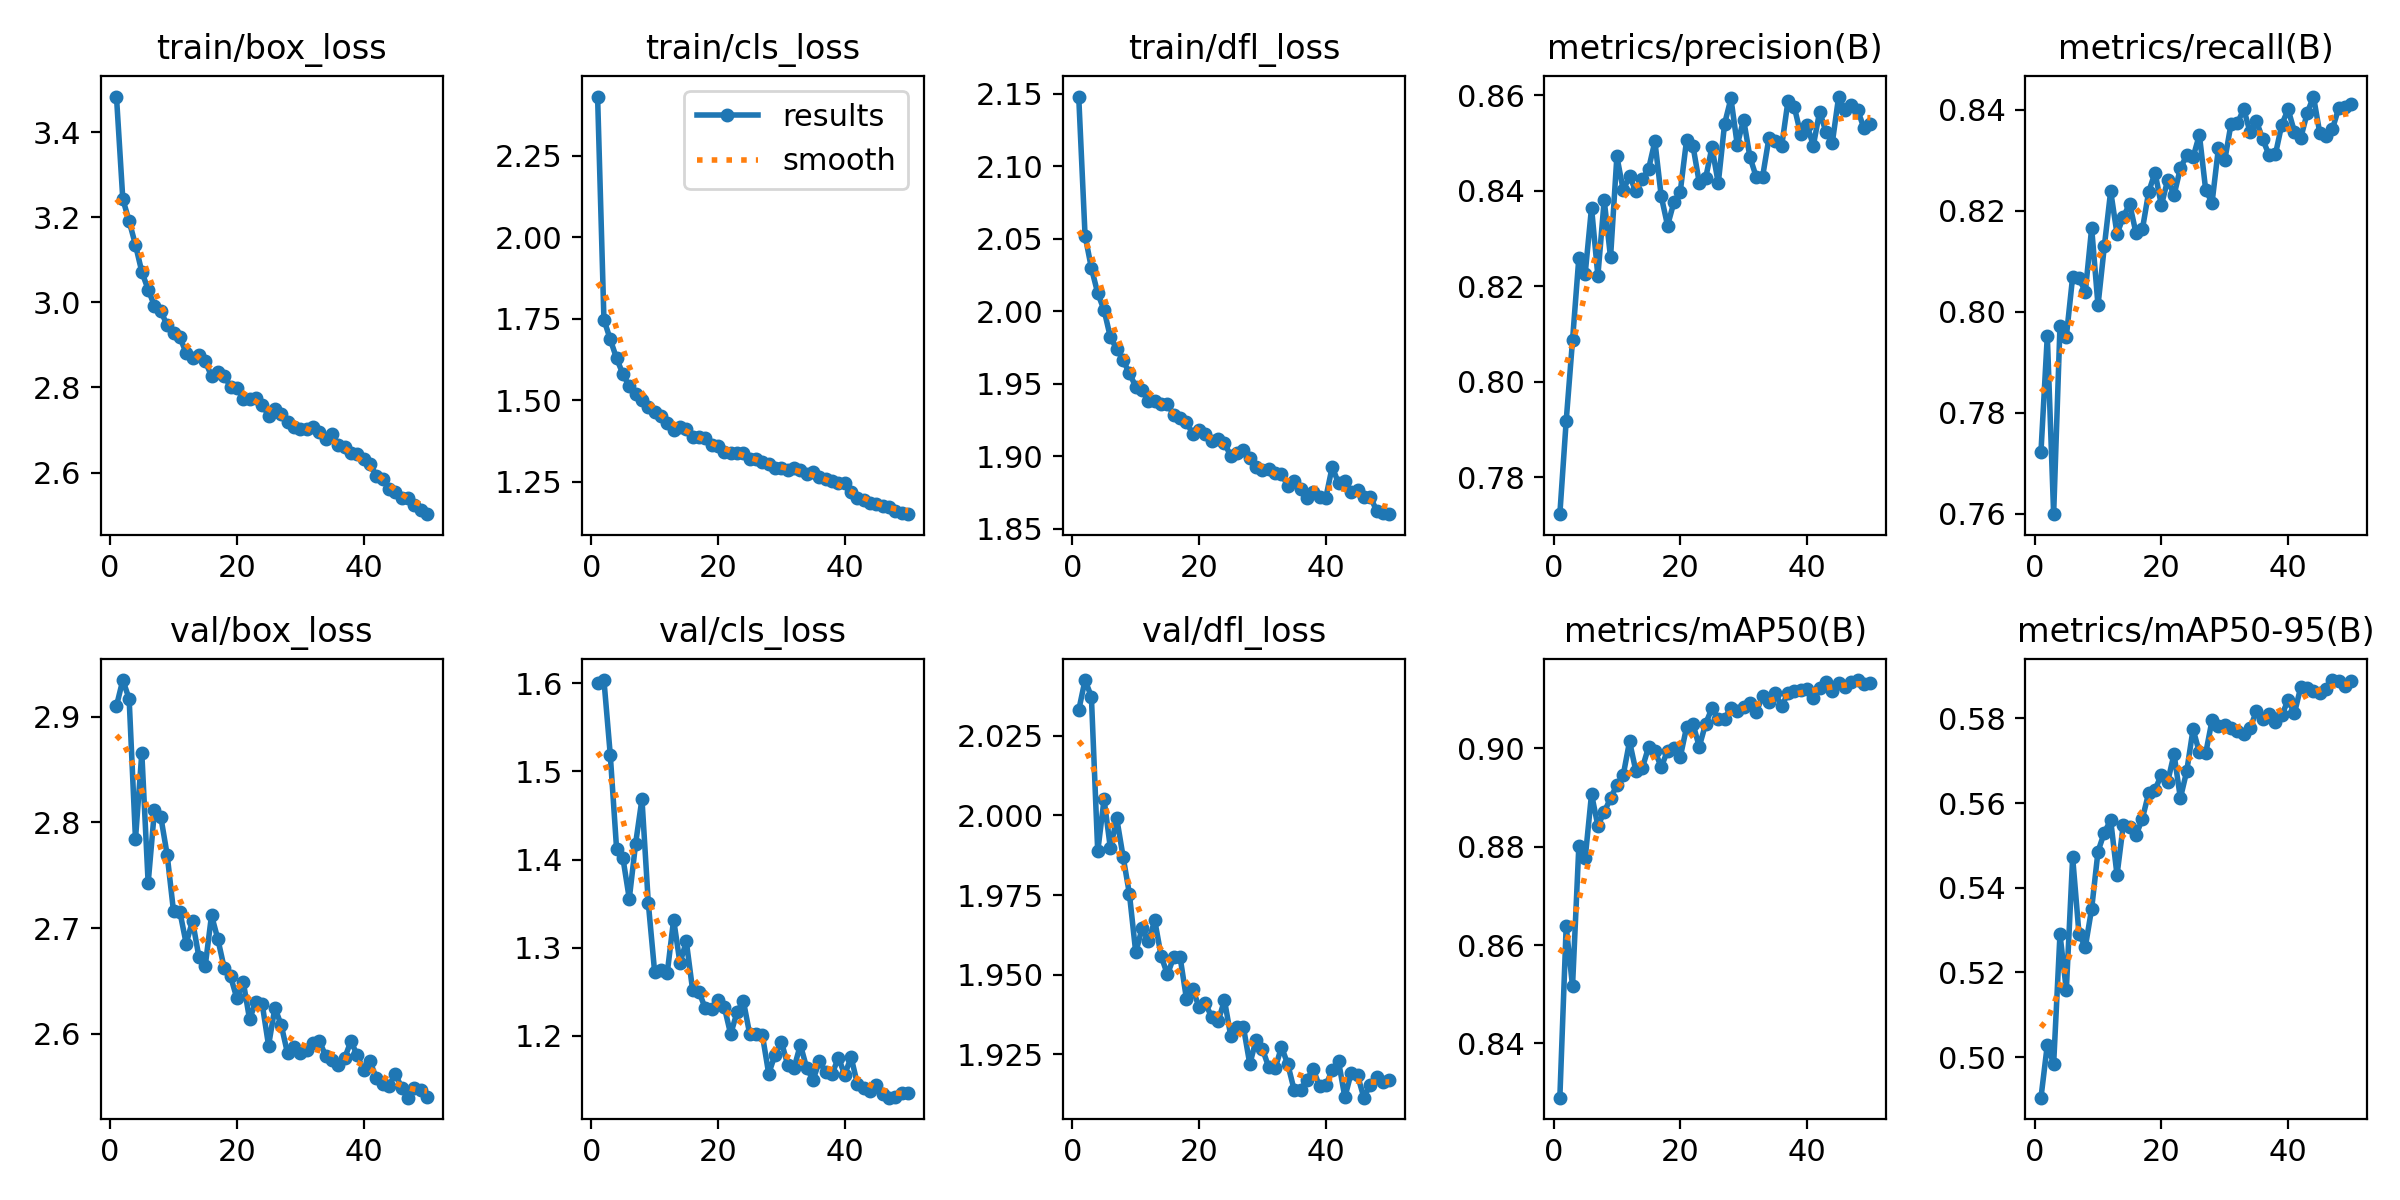

The data file committed next to this chart (first rows):
epoch, time, train/box_loss, train/cls_loss, train/dfl_loss, metrics/precision(B), metrics/recall(B), metrics/mAP50(B), metrics/mAP50-95(B), val/box_loss, val/cls_loss, val/dfl_loss, lr/pg0, lr/pg1, lr/pg2
1, 130.1, 3.484, 2.432, 2.148, 0.7722, 0.7723, 0.829, 0.4904, 2.91, 1.6, 2.033, 0.0006653, 0.0006653, 0.0006653
2, 254.3, 3.243, 1.747, 2.052, 0.7917, 0.7953, 0.8638, 0.5029, 2.935, 1.604, 2.042, 0.001306, 0.001306, 0.001306
3, 378.1, 3.191, 1.687, 2.03, 0.8086, 0.7599, 0.8516, 0.4984, 2.917, 1.519, 2.037, 0.00192, 0.00192, 0.00192
4, 500.7, 3.135, 1.628, 2.012, 0.826, 0.7972, 0.8801, 0.529, 2.784, 1.412, 1.989, 0.001881, 0.001881, 0.001881
5, 623.1, 3.072, 1.58, 2.001, 0.8226, 0.7951, 0.8776, 0.5158, 2.866, 1.402, 2.005, 0.001842, 0.001842, 0.001842
6, 747, 3.03, 1.543, 1.982, 0.8365, 0.807, 0.8907, 0.5472, 2.743, 1.356, 1.99, 0.001802, 0.001802, 0.001802
7, 870, 2.992, 1.518, 1.974, 0.8222, 0.8066, 0.8842, 0.5291, 2.812, 1.418, 1.999, 0.001762, 0.001762, 0.001762
8, 992.8, 2.98, 1.5, 1.966, 0.838, 0.804, 0.887, 0.526, 2.805, 1.469, 1.987, 0.001723, 0.001723, 0.001723
9, 1116, 2.946, 1.479, 1.957, 0.826, 0.8166, 0.8898, 0.5351, 2.769, 1.351, 1.975, 0.001683, 0.001683, 0.001683
10, 1239, 2.928, 1.463, 1.948, 0.8472, 0.8013, 0.8925, 0.5485, 2.716, 1.273, 1.957, 0.001644, 0.001644, 0.001644
11, 1363, 2.918, 1.451, 1.946, 0.8401, 0.813, 0.8945, 0.553, 2.716, 1.275, 1.965, 0.001604, 0.001604, 0.001604
12, 1486, 2.881, 1.43, 1.938, 0.843, 0.8239, 0.9014, 0.556, 2.685, 1.272, 1.96, 0.001564, 0.001564, 0.001564
13, 1609, 2.869, 1.41, 1.938, 0.8399, 0.8155, 0.8953, 0.543, 2.707, 1.332, 1.967, 0.001525, 0.001525, 0.001525
14, 1733, 2.875, 1.417, 1.936, 0.8424, 0.8188, 0.8959, 0.5549, 2.673, 1.283, 1.956, 0.001485, 0.001485, 0.001485
15, 1857, 2.862, 1.411, 1.936, 0.8445, 0.8214, 0.9002, 0.5542, 2.664, 1.307, 1.95, 0.001446, 0.001446, 0.001446
16, 1979, 2.827, 1.387, 1.928, 0.8504, 0.8156, 0.8994, 0.5524, 2.712, 1.252, 1.956, 0.001406, 0.001406, 0.001406
17, 2102, 2.837, 1.389, 1.927, 0.8388, 0.8163, 0.8962, 0.5563, 2.69, 1.25, 1.956, 0.001366, 0.001366, 0.001366
18, 2225, 2.828, 1.383, 1.924, 0.8327, 0.8238, 0.8995, 0.5624, 2.662, 1.231, 1.942, 0.001327, 0.001327, 0.001327
19, 2348, 2.801, 1.362, 1.915, 0.8376, 0.8276, 0.9, 0.5631, 2.654, 1.23, 1.945, 0.001287, 0.001287, 0.001287
20, 2471, 2.8, 1.359, 1.918, 0.8398, 0.8211, 0.8982, 0.5667, 2.634, 1.241, 1.94, 0.001248, 0.001248, 0.001248
21, 2594, 2.774, 1.342, 1.915, 0.8507, 0.8262, 0.9043, 0.5651, 2.649, 1.233, 1.941, 0.001208, 0.001208, 0.001208
22, 2717, 2.774, 1.339, 1.911, 0.8495, 0.8231, 0.905, 0.5716, 2.614, 1.202, 1.937, 0.001168, 0.001168, 0.001168
23, 2841, 2.775, 1.34, 1.912, 0.8417, 0.8285, 0.9003, 0.5612, 2.63, 1.227, 1.935, 0.001129, 0.001129, 0.001129
24, 2964, 2.759, 1.338, 1.909, 0.8426, 0.831, 0.9049, 0.5675, 2.628, 1.24, 1.942, 0.001089, 0.001089, 0.001089
25, 3087, 2.734, 1.319, 1.9, 0.8491, 0.8306, 0.9081, 0.5774, 2.589, 1.202, 1.931, 0.00105, 0.00105, 0.00105
26, 3210, 2.748, 1.321, 1.902, 0.8416, 0.8351, 0.9059, 0.5719, 2.625, 1.203, 1.934, 0.00101, 0.00101, 0.00101
27, 3332, 2.737, 1.31, 1.904, 0.854, 0.8241, 0.906, 0.5718, 2.608, 1.201, 1.933, 0.0009704, 0.0009704, 0.0009704
28, 3456, 2.719, 1.306, 1.899, 0.8593, 0.8216, 0.9082, 0.5796, 2.581, 1.157, 1.922, 0.0009308, 0.0009308, 0.0009308
29, 3578, 2.707, 1.293, 1.893, 0.8496, 0.8324, 0.9075, 0.5782, 2.587, 1.179, 1.93, 0.0008912, 0.0008912, 0.0008912
30, 3701, 2.703, 1.292, 1.89, 0.8549, 0.83, 0.9083, 0.5785, 2.582, 1.193, 1.927, 0.0008516, 0.0008516, 0.0008516
31, 3824, 2.701, 1.286, 1.891, 0.847, 0.8373, 0.9091, 0.5777, 2.585, 1.167, 1.921, 0.000812, 0.000812, 0.000812
32, 3946, 2.707, 1.293, 1.888, 0.8429, 0.8374, 0.9074, 0.5771, 2.592, 1.164, 1.921, 0.0007724, 0.0007724, 0.0007724
33, 4070, 2.696, 1.287, 1.888, 0.843, 0.8402, 0.9106, 0.5763, 2.594, 1.19, 1.927, 0.0007328, 0.0007328, 0.0007328
34, 4194, 2.678, 1.273, 1.879, 0.8511, 0.8356, 0.9093, 0.5777, 2.579, 1.164, 1.922, 0.0006932, 0.0006932, 0.0006932
35, 4317, 2.69, 1.279, 1.883, 0.8504, 0.8378, 0.9112, 0.5817, 2.575, 1.15, 1.914, 0.0006536, 0.0006536, 0.0006536
36, 4441, 2.664, 1.264, 1.878, 0.8493, 0.8342, 0.9085, 0.5798, 2.57, 1.171, 1.914, 0.000614, 0.000614, 0.000614
37, 4565, 2.659, 1.257, 1.871, 0.8588, 0.831, 0.9112, 0.5811, 2.577, 1.159, 1.917, 0.0005744, 0.0005744, 0.0005744
38, 4688, 2.646, 1.252, 1.875, 0.8576, 0.8312, 0.9116, 0.5791, 2.593, 1.157, 1.92, 0.0005348, 0.0005348, 0.0005348
39, 4812, 2.643, 1.248, 1.872, 0.8519, 0.8371, 0.9118, 0.5807, 2.58, 1.175, 1.915, 0.0004952, 0.0004952, 0.0004952
40, 4936, 2.632, 1.245, 1.872, 0.8538, 0.8401, 0.912, 0.5843, 2.566, 1.156, 1.915, 0.0004556, 0.0004556, 0.0004556
41, 5049, 2.62, 1.218, 1.893, 0.8495, 0.8356, 0.9102, 0.5812, 2.574, 1.176, 1.92, 0.000416, 0.000416, 0.000416
42, 5162, 2.593, 1.202, 1.882, 0.8566, 0.8345, 0.9122, 0.5874, 2.558, 1.145, 1.923, 0.0003764, 0.0003764, 0.0003764
43, 5274, 2.586, 1.193, 1.883, 0.8523, 0.8393, 0.9135, 0.5873, 2.552, 1.141, 1.912, 0.0003368, 0.0003368, 0.0003368
44, 5387, 2.562, 1.185, 1.875, 0.8501, 0.8427, 0.9116, 0.5865, 2.551, 1.138, 1.919, 0.0002972, 0.0002972, 0.0002972
45, 5499, 2.555, 1.18, 1.877, 0.8597, 0.8354, 0.9132, 0.5859, 2.562, 1.144, 1.918, 0.0002576, 0.0002576, 0.0002576
46, 5611, 2.541, 1.175, 1.872, 0.8569, 0.8348, 0.9124, 0.5868, 2.549, 1.134, 1.911, 0.000218, 0.000218, 0.000218
47, 5724, 2.539, 1.172, 1.872, 0.8579, 0.8362, 0.9134, 0.589, 2.54, 1.13, 1.916, 0.0001784, 0.0001784, 0.0001784
48, 5836, 2.523, 1.16, 1.863, 0.8569, 0.8404, 0.9139, 0.5889, 2.549, 1.13, 1.918, 0.0001388, 0.0001388, 0.0001388
49, 5949, 2.511, 1.153, 1.861, 0.8531, 0.8406, 0.913, 0.5877, 2.547, 1.136, 1.916, 9.92e-05, 9.92e-05, 9.92e-05
50, 6061, 2.502, 1.151, 1.86, 0.854, 0.8412, 0.9132, 0.5887, 2.54, 1.135, 1.917, 5.96e-05, 5.96e-05, 5.96e-05
